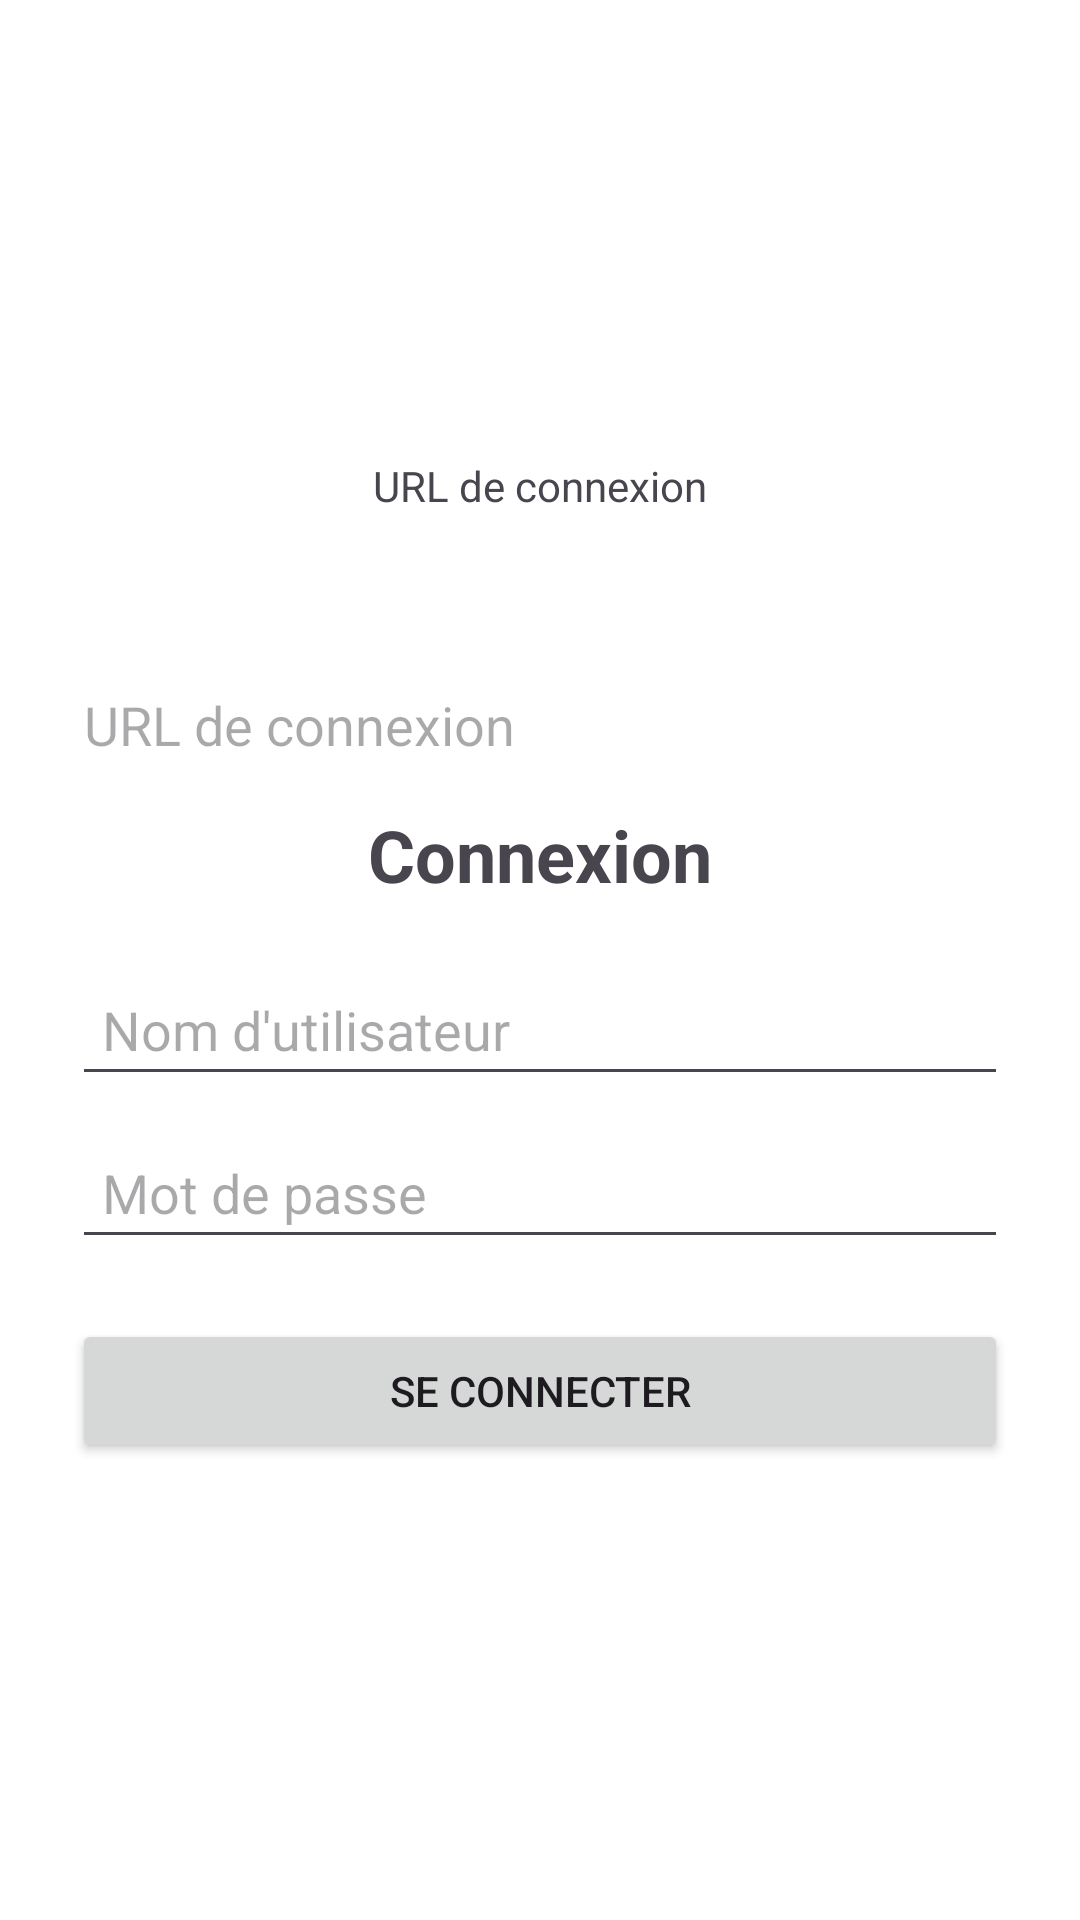

Android layout source for this screen:
<!-- AndroidManifest.xml: application theme Theme.Appli20240809 -->
<!-- res/layout/activity_login.xml -->
<?xml version="1.0" encoding="utf-8"?>
<LinearLayout
    xmlns:android="http://schemas.android.com/apk/res/android"
    xmlns:app="http://schemas.android.com/apk/res-auto"
    xmlns:tools="http://schemas.android.com/tools"
    android:layout_width="match_parent"
    android:layout_height="match_parent"
    android:orientation="vertical"
    android:gravity="center"
    android:padding="24dp"
    android:background="@android:color/white">

    <TextView
        android:id="@+id/URLConnexionText"
        android:layout_width="wrap_content"
        android:layout_height="wrap_content"
        android:backgroundTint="#FFFFFF"
        android:text="URL de connexion"
        app:layout_constraintTop_toTopOf="parent"
        app:layout_constraintStart_toStartOf="parent"/>

    <Spinner
        android:id="@+id/spinnerURLs"
        app:layout_constraintStart_toStartOf="parent"
        app:layout_constraintTop_toBottomOf="@id/URLConnexionText"
        tools:layout_editor_absoluteY="146dp"
        android:layout_width="match_parent"
        android:layout_height="wrap_content"
        android:backgroundTint="#FFFFFF"
        android:minHeight="48dp" />
    <EditText
        android:id="@+id/URLText"
        android:layout_width="match_parent"
        android:layout_height="wrap_content"
        android:layout_marginBottom="8dp"
        android:backgroundTint="#FFFFFF"
        android:hint="URL de connexion"
        app:layout_constraintTop_toBottomOf="@id/spinnerURLs" />

    <TextView
        android:layout_width="wrap_content"
        android:layout_height="wrap_content"
        android:text="Connexion"
        android:textSize="24sp"
        android:textStyle="bold"
        android:layout_marginBottom="20dp"/>

    <EditText
        android:id="@+id/editTextUsername"
        android:layout_width="match_parent"
        android:layout_height="wrap_content"
        android:hint="Nom d'utilisateur"
        android:inputType="text"
        android:padding="10dp"/>

    <EditText
        android:id="@+id/editTextPassword"
        android:layout_width="match_parent"
        android:layout_height="wrap_content"
        android:hint="Mot de passe"
        android:inputType="textPassword"
        android:padding="10dp"
        android:layout_marginTop="10dp"/>

    <Button
        android:id="@+id/buttonLogin"
        android:layout_width="match_parent"
        android:layout_height="wrap_content"
        android:text="Se connecter"
        android:layout_marginTop="20dp"/>
</LinearLayout>
<!-- resources referenced by this layout -->
<resources>
  <style name="Theme.Appli20240809" parent="Base.Theme.Appli20240809" />
  <style name="Base.Theme.Appli20240809" parent="Theme.Material3.DayNight.NoActionBar">
          
          
      </style>
</resources>
